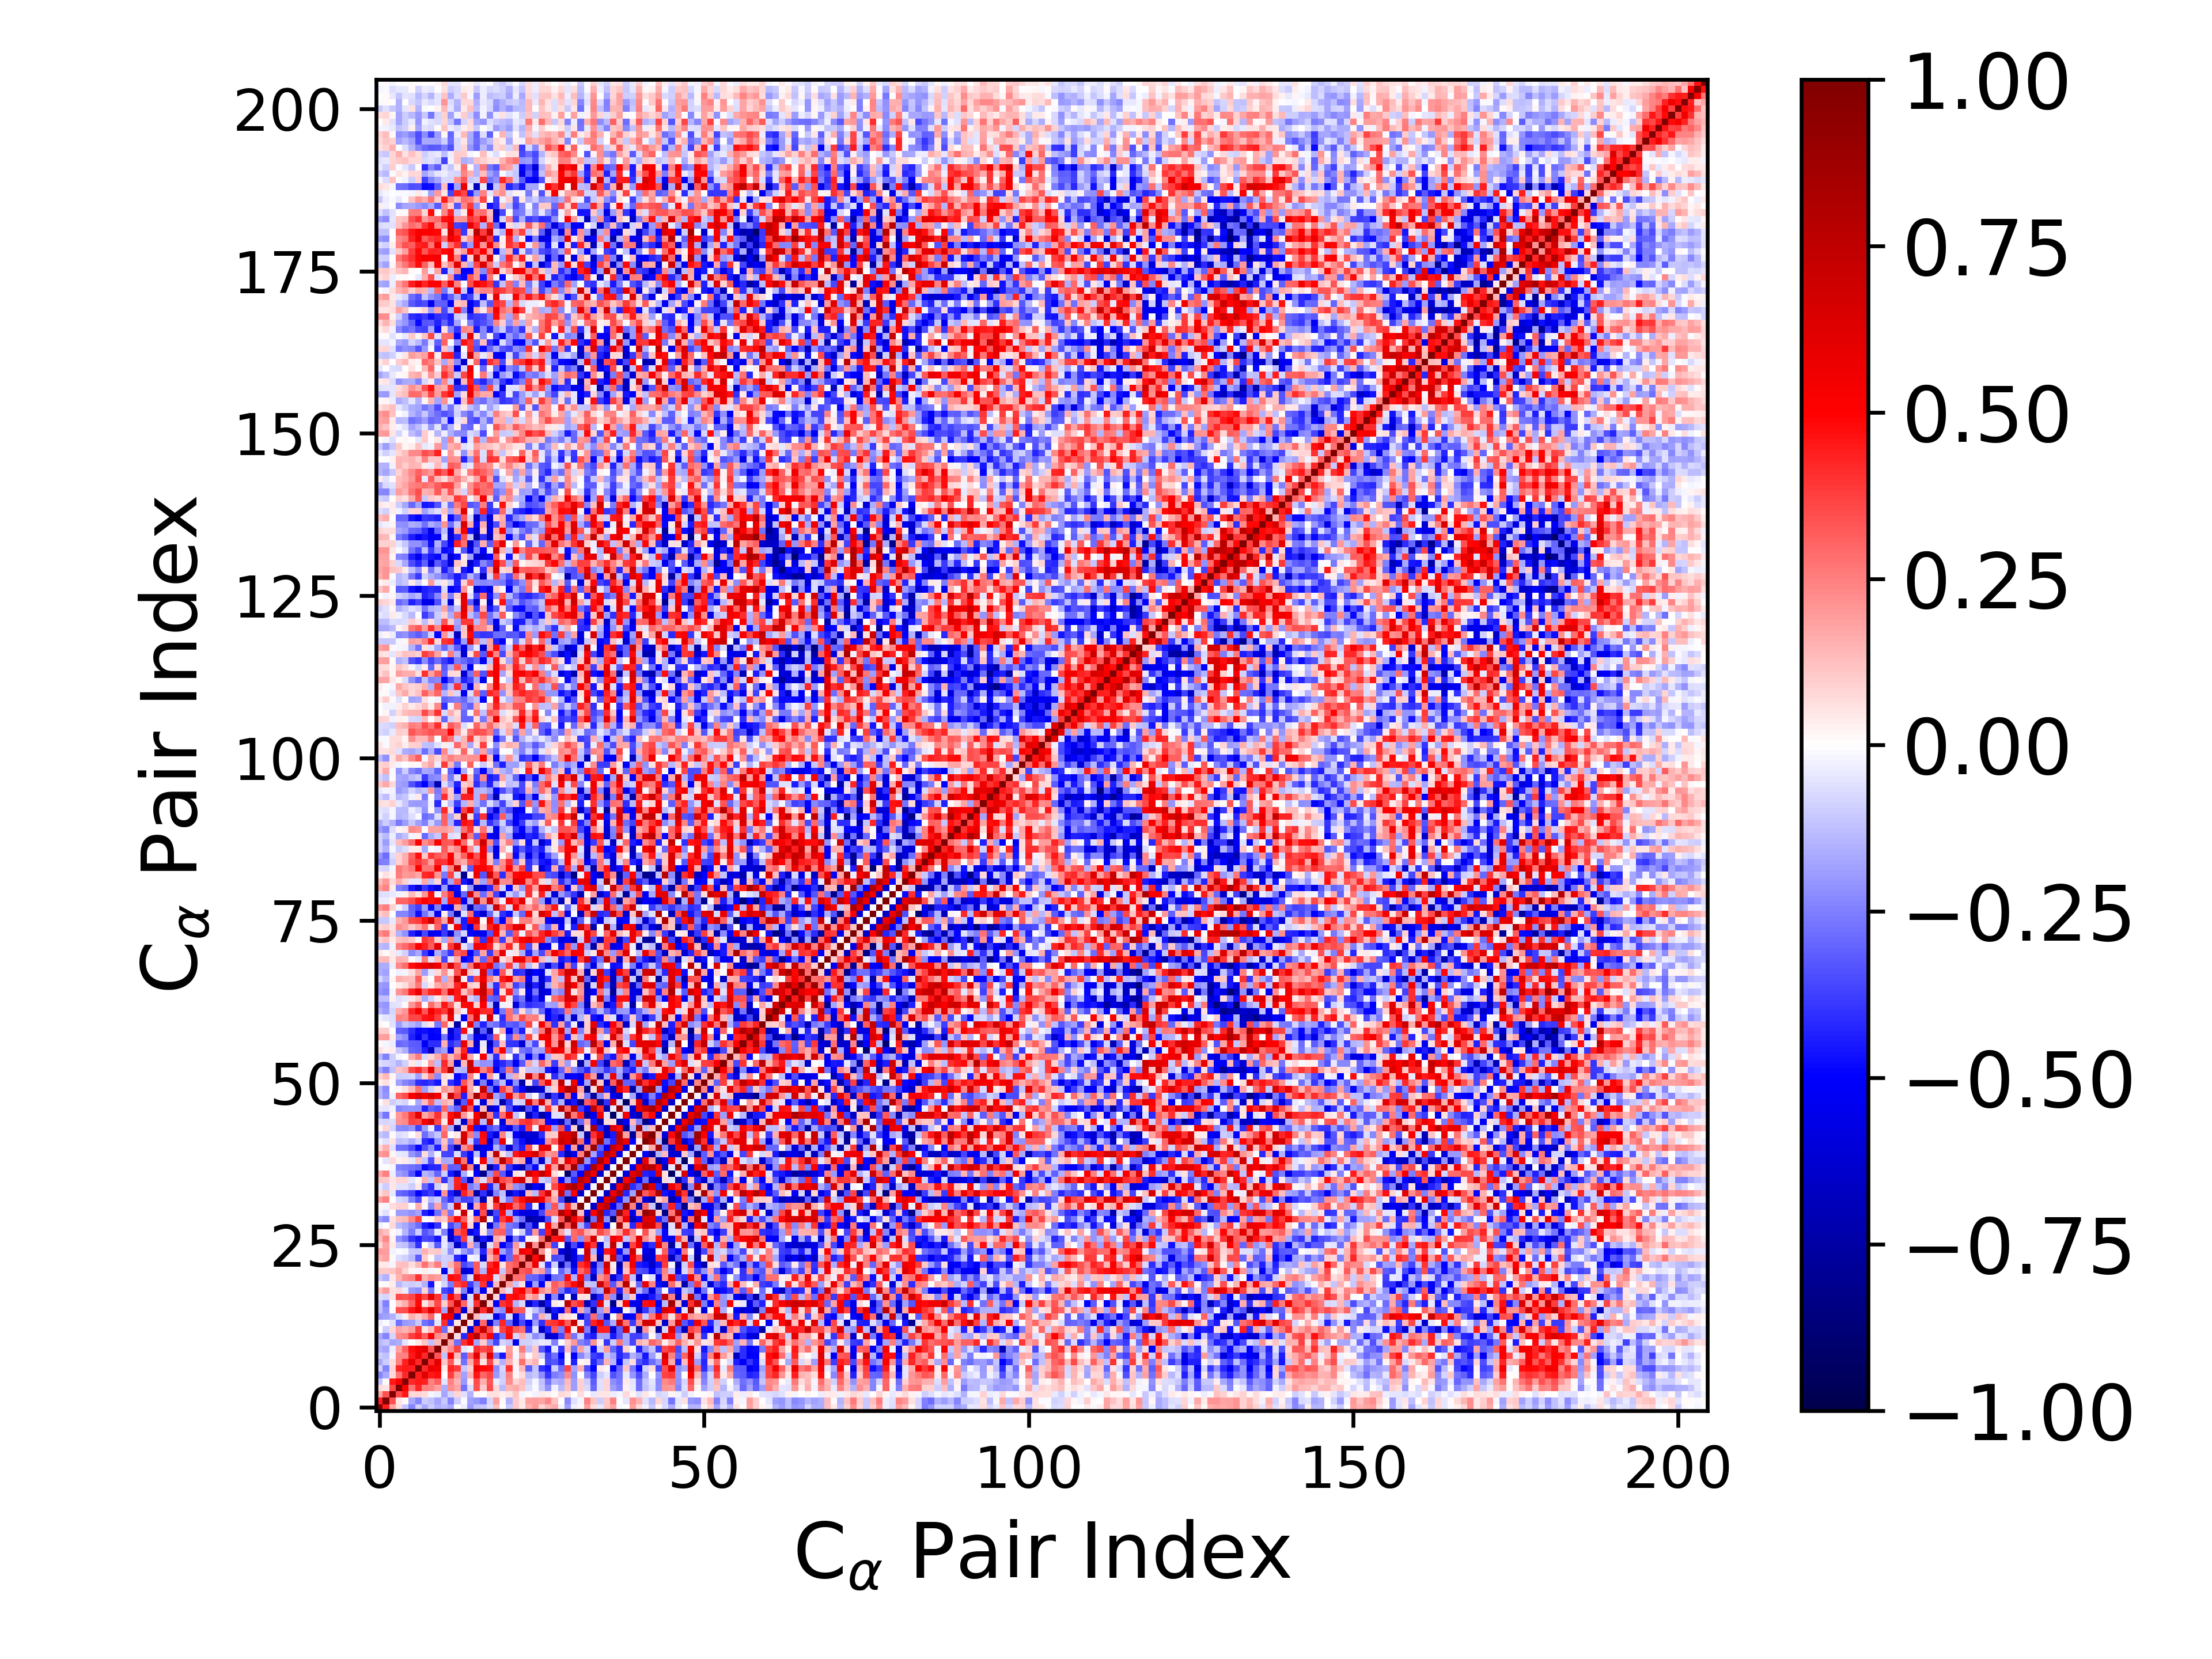

The table this chart was drawn from, first rows:
1.000000000000000000e+00, 4.390743843804997826e-01, 1.755358884075146619e-01, 6.558989829974182229e-02, -1.149272516851943676e-01, -2.398755372673544994e-01, -9.274232384434751009e-02, -1.683452315514998021e-01, -9.897354286785828292e-02, -1.548383065137244885e-01, -1.333267750949934660e-01, -1.655209755933640114e-01, -3.520412432749898198e-04, -3.902170783466765713e-02, -1.993197117788026995e-01, -1.224141712562391987e-01, -1.122343609987988405e-01, -6.807926128061718429e-02, 1.253619270085239434e-01, 6.412984977762224530e-03, -1.080892240128091819e-01, 1.086123840559317377e-01, 4.423155199160250239e-02, 1.491898270834481344e-01
4.390743843804997826e-01, 1.000000000000000000e+00, 3.399870231308826374e-01, 5.066162916148559542e-02, 1.166282266681574822e-02, -1.674355863637550790e-01, -2.351986477297920153e-01, -9.966298345040928985e-02, -1.201233468792600734e-01, -1.744203929778944673e-01, -1.018357115998029805e-01, -2.407281077590984752e-01, -9.619933880084709232e-02, -1.291003375563452155e-02, -1.797215692475746251e-01, -2.067202314794494566e-01, -2.429632374019766450e-01, -8.082569025204654201e-02, 1.887427032643267943e-01, 8.915290462574349678e-03, -1.561933262390228505e-01, 1.056759654627426603e-01, 4.589989496968954752e-02, 1.818073429414188147e-01
1.755358884075146619e-01, 3.399870231308826374e-01, 1.000000000000000000e+00, 3.519400604246657460e-01, 4.461992229050172343e-01, 7.485538189755883143e-02, 8.484284049026433183e-02, 6.882882814170725172e-02, -1.584043658841805674e-02, -3.701960189980683935e-02, -1.728700135797565096e-01, -7.849483396153447701e-02, 8.202636293366036280e-02, -5.840334456520231837e-02, -1.533235522301228115e-01, 9.531158271088666784e-03, 4.524658216403358753e-03, 5.695584288045060783e-02, 5.894154811578245640e-02, 3.197507388965470376e-02, 4.861410133652572380e-02, 1.130962771748909301e-01, -1.650138574266863875e-02, 1.481956572862078159e-02
6.558989829974182229e-02, 5.066162916148559542e-02, 3.519400604246657460e-01, 1.000000000000000000e+00, 5.024315901033632459e-01, 2.664092073072087952e-01, 4.246093890605531218e-01, 2.435279964655744089e-01, 2.353622619187951681e-01, 1.850330451787057517e-01, -1.619332900326927727e-01, 2.239004410684292956e-01, 1.791055118071323837e-01, -2.761132995835124948e-01, -6.497464101637695499e-02, 3.397399721140702544e-01, 1.025550688521803810e-01, 3.491224636702754403e-01, 7.351370343705883326e-02, -1.353403861801623920e-01, 1.418423740469574590e-01, 1.684891476623275597e-01, 1.246361499657299560e-01, -7.005712742300618245e-02
-1.149272516851943676e-01, 1.166282266681574822e-02, 4.461992229050172343e-01, 5.024315901033632459e-01, 1.000000000000000000e+00, 4.181107110215064870e-01, 4.459283176093677414e-01, 4.319257166819669425e-01, 2.434271481323609931e-01, 3.071948050291518073e-01, -5.327509780639098913e-02, 2.438899985924271874e-01, 1.422010495764456650e-01, -1.975078390255970429e-01, 3.201130106566571487e-02, 3.451857048708115161e-01, 1.627867865353117283e-01, 3.328772695494060518e-01, -3.633452011507914969e-02, -8.615477863313836249e-02, 2.255477794147502379e-01, 8.427520966868096153e-02, 1.277578860153462670e-01, -8.953187734171845491e-02
-2.398755372673544994e-01, -1.674355863637550790e-01, 7.485538189755883143e-02, 2.664092073072087952e-01, 4.181107110215064870e-01, 1.000000000000000000e+00, 4.429713673137193330e-01, 6.038351762407215828e-01, 4.459138125449708112e-01, 4.694778002152376617e-01, 1.548839496160861083e-03, 3.817791746572221090e-01, 1.887123085240013654e-01, -1.833720179711555709e-01, 1.539845984746165408e-01, 4.561468317044378162e-01, 3.021323900233294779e-01, 3.667309578399962633e-01, -2.016711135462414817e-01, -9.430642067207969936e-02, 2.493826736365810370e-01, 1.624848143306849291e-02, 6.333544251330798514e-02, -1.348672965211583086e-01
-9.274232384434751009e-02, -2.351986477297920153e-01, 8.484284049026433183e-02, 4.246093890605531218e-01, 4.459283176093677414e-01, 4.429713673137193330e-01, 1.000000000000000000e+00, 4.191263406652983026e-01, 5.741504975598930027e-01, 5.393812084403972751e-01, 4.119648283996171084e-02, 4.241834969664320942e-01, 3.787312440213111420e-01, -1.064429291507040104e-01, 1.008518127649752488e-01, 5.508363486740079917e-01, 4.794837928415102146e-01, 4.647648402197936957e-01, -2.222732998218656941e-01, -8.395738273063388379e-02, 3.993527203835082751e-01, -2.038626066442517093e-02, 1.350488655519755110e-01, -3.192795598302109461e-01
-1.683452315514998021e-01, -9.966298345040928985e-02, 6.882882814170725172e-02, 2.435279964655744089e-01, 4.319257166819669425e-01, 6.038351762407215828e-01, 4.191263406652983026e-01, 1.000000000000000000e+00, 4.158868960078024868e-01, 6.050133978693446046e-01, 1.156757124731914305e-01, 3.167767864859586391e-01, 5.082751763257090799e-02, -2.757815971964649449e-01, 1.687444102828822290e-01, 4.070129571947798675e-01, 5.302944409016159544e-02, 3.636000995705765959e-01, 8.060633326556546074e-02, -1.510270797831765877e-01, 1.501657170268197172e-01, 3.453839913978670739e-02, 2.805957847232047331e-01, 9.804272409711149716e-02
-9.897354286785828292e-02, -1.201233468792600734e-01, -1.584043658841805674e-02, 2.353622619187951681e-01, 2.434271481323609931e-01, 4.459138125449708112e-01, 5.741504975598930027e-01, 4.158868960078024868e-01, 1.000000000000000000e+00, 3.301562697549976777e-01, -1.174366964773815580e-01, 5.115971428506242979e-01, 1.292751485839001013e-01, -3.167979029503752986e-01, 2.971124615028040150e-01, 5.954608000911104648e-01, 1.682454487859374181e-01, 5.978451618013465030e-01, -2.590739657079954017e-01, -4.561490590397752620e-01, 2.175811222847308657e-01, -1.889705649798371911e-02, 1.619038992367622110e-01, 1.461469571829134007e-02
-1.548383065137244885e-01, -1.744203929778944673e-01, -3.701960189980683935e-02, 1.850330451787057517e-01, 3.071948050291518073e-01, 4.694778002152376617e-01, 5.393812084403972751e-01, 6.050133978693446046e-01, 3.301562697549976777e-01, 1.000000000000000000e+00, 1.335637056392882660e-01, 2.249288848172756872e-01, 3.720634582946502067e-01, -4.912303399254992764e-02, -1.576106549917773159e-02, 4.137857777220926847e-01, 3.537388576299204668e-01, 3.938999071902276605e-01, -1.772528943393360951e-02, 3.276278919737289023e-03, 1.940171323713267559e-01, 1.889035135946317417e-02, 2.570312314232636730e-01, -1.296667472361700268e-01
-1.333267750949934660e-01, -1.018357115998029805e-01, -1.728700135797565096e-01, -1.619332900326927727e-01, -5.327509780639098913e-02, 1.548839496160861083e-03, 4.119648283996171084e-02, 1.156757124731914305e-01, -1.174366964773815580e-01, 1.335637056392882660e-01, 1.000000000000000000e+00, 1.756762999724134633e-01, -2.837520097437358224e-01, 4.110328693870869965e-01, 5.205453641818220678e-01, -1.769017633723834193e-01, 9.477632892057961944e-02, -2.047300900285294323e-01, -3.653693475815801839e-01, -8.309658211059166300e-02, -1.162956160192559207e-01, -5.495909833484818874e-01, -8.870520481116564437e-02, -8.708460010253697703e-02
-1.655209755933640114e-01, -2.407281077590984752e-01, -7.849483396153447701e-02, 2.239004410684292956e-01, 2.438899985924271874e-01, 3.817791746572221090e-01, 4.241834969664320942e-01, 3.167767864859586391e-01, 5.115971428506242979e-01, 2.249288848172756872e-01, 1.756762999724134633e-01, 1.000000000000000000e+00, 6.702828699538367074e-02, -4.174536883693999445e-01, 5.565862856022267824e-01, 7.771109699250755565e-01, 3.306437520897422822e-01, 4.934053277752742384e-01, -4.129354917134456238e-01, -2.636034692990766315e-01, 4.778632855492082609e-01, -7.775418576753283240e-02, 1.512319556007285792e-01, -9.862541665594390383e-02
-3.520412432749898198e-04, -9.619933880084709232e-02, 8.202636293366036280e-02, 1.791055118071323837e-01, 1.422010495764456650e-01, 1.887123085240013654e-01, 3.787312440213111420e-01, 5.082751763257090799e-02, 1.292751485839001013e-01, 3.720634582946502067e-01, -2.837520097437358224e-01, 6.702828699538367074e-02, 1.000000000000000000e+00, 4.936941042569185922e-02, -6.123458845271110285e-01, 4.045857819904470354e-01, 7.006487252624770123e-01, 3.421127910280904461e-01, 6.342103527156060794e-02, 3.692488807863691380e-01, 4.532416830225687865e-01, 3.155488886195119691e-01, 2.746996111961454989e-01, -4.149553508336368268e-01
-3.902170783466765713e-02, -1.291003375563452155e-02, -5.840334456520231837e-02, -2.761132995835124948e-01, -1.975078390255970429e-01, -1.833720179711555709e-01, -1.064429291507040104e-01, -2.757815971964649449e-01, -3.167979029503752986e-01, -4.912303399254992764e-02, 4.110328693870869965e-01, -4.174536883693999445e-01, 4.936941042569185922e-02, 1.000000000000000000e+00, 5.447443501061691173e-02, -6.216850463419789641e-01, 2.912205605358100802e-01, -6.476944933199082488e-01, -2.472768383252308411e-01, 4.285477435455562478e-01, -3.026783593898739744e-01, -6.246009448133522657e-01, -3.522217124292108537e-01, -5.230171257271707397e-01
-1.993197117788026995e-01, -1.797215692475746251e-01, -1.533235522301228115e-01, -6.497464101637695499e-02, 3.201130106566571487e-02, 1.539845984746165408e-01, 1.008518127649752488e-01, 1.687444102828822290e-01, 2.971124615028040150e-01, -1.576106549917773159e-02, 5.205453641818220678e-01, 5.565862856022267824e-01, -6.123458845271110285e-01, 5.447443501061691173e-02, 1.000000000000000000e+00, 1.320659010594011085e-01, -7.155825659197934119e-02, -6.600938065064831939e-02, -5.595704282723170664e-01, -3.816752127353060797e-01, -6.532409421285705065e-02, -5.701774415267639728e-01, -2.897191876351978279e-01, -2.132952155179388201e-02
-1.224141712562391987e-01, -2.067202314794494566e-01, 9.531158271088666784e-03, 3.397399721140702544e-01, 3.451857048708115161e-01, 4.561468317044378162e-01, 5.508363486740079917e-01, 4.070129571947798675e-01, 5.954608000911104648e-01, 4.137857777220926847e-01, -1.769017633723834193e-01, 7.771109699250755565e-01, 4.045857819904470354e-01, -6.216850463419789641e-01, 1.320659010594011085e-01, 1.000000000000000000e+00, 4.072224116784701753e-01, 7.540940497876513771e-01, -1.788935994080417535e-01, -2.253154602299408671e-01, 6.392291460140945292e-01, 3.174608229646897484e-01, 3.233497844337881455e-01, -3.513526568264430799e-02
-1.122343609987988405e-01, -2.429632374019766450e-01, 4.524658216403358753e-03, 1.025550688521803810e-01, 1.627867865353117283e-01, 3.021323900233294779e-01, 4.794837928415102146e-01, 5.302944409016159544e-02, 1.682454487859374181e-01, 3.537388576299204668e-01, 9.477632892057961944e-02, 3.306437520897422822e-01, 7.006487252624770123e-01, 2.912205605358100802e-01, -7.155825659197934119e-02, 4.072224116784701753e-01, 1.000000000000000000e+00, 9.396214936392863204e-02, -5.188934338838890881e-01, 4.003153389812290075e-01, 4.479765888342319702e-01, -1.491120073772880805e-01, -7.287079093837718624e-02, -6.488588024485931749e-01
-6.807926128061718429e-02, -8.082569025204654201e-02, 5.695584288045060783e-02, 3.491224636702754403e-01, 3.328772695494060518e-01, 3.667309578399962633e-01, 4.647648402197936957e-01, 3.636000995705765959e-01, 5.978451618013465030e-01, 3.938999071902276605e-01, -2.047300900285294323e-01, 4.934053277752742384e-01, 3.421127910280904461e-01, -6.476944933199082488e-01, -6.600938065064831939e-02, 7.540940497876513771e-01, 9.396214936392863204e-02, 1.000000000000000000e+00, 7.557548404379998974e-02, -4.681620966849920906e-01, 4.645458516753889766e-01, 4.887921018426501507e-01, 4.266960985323515199e-01, 1.450434381838323628e-01
1.253619270085239434e-01, 1.887427032643267943e-01, 5.894154811578245640e-02, 7.351370343705883326e-02, -3.633452011507914969e-02, -2.016711135462414817e-01, -2.222732998218656941e-01, 8.060633326556546074e-02, -2.590739657079954017e-01, -1.772528943393360951e-02, -3.653693475815801839e-01, -4.129354917134456238e-01, 6.342103527156060794e-02, -2.472768383252308411e-01, -5.595704282723170664e-01, -1.788935994080417535e-01, -5.188934338838890881e-01, 7.557548404379998974e-02, 1.000000000000000000e+00, 1.388522409409334857e-01, -6.517202464035348752e-02, 4.669963894134201987e-01, 5.039157786976984355e-01, 2.927650634708434119e-01
6.412984977762224530e-03, 8.915290462574349678e-03, 3.197507388965470376e-02, -1.353403861801623920e-01, -8.615477863313836249e-02, -9.430642067207969936e-02, -8.395738273063388379e-02, -1.510270797831765877e-01, -4.561490590397752620e-01, 3.276278919737289023e-03, -8.309658211059166300e-02, -2.636034692990766315e-01, 3.692488807863691380e-01, 4.285477435455562478e-01, -3.816752127353060797e-01, -2.253154602299408671e-01, 4.003153389812290075e-01, -4.681620966849920906e-01, 1.388522409409334857e-01, 1.000000000000000000e+00, 1.873390645233508900e-01, -1.127823268045539673e-01, 5.520656284597012797e-02, -4.983830625948228454e-01
-1.080892240128091819e-01, -1.561933262390228505e-01, 4.861410133652572380e-02, 1.418423740469574590e-01, 2.255477794147502379e-01, 2.493826736365810370e-01, 3.993527203835082751e-01, 1.501657170268197172e-01, 2.175811222847308657e-01, 1.940171323713267559e-01, -1.162956160192559207e-01, 4.778632855492082609e-01, 4.532416830225687865e-01, -3.026783593898739744e-01, -6.532409421285705065e-02, 6.392291460140945292e-01, 4.479765888342319702e-01, 4.645458516753889766e-01, -6.517202464035348752e-02, 1.873390645233508900e-01, 1.000000000000000000e+00, 2.743995160352475371e-01, 2.849875187526660913e-01, -2.932173191778645327e-01
1.086123840559317377e-01, 1.056759654627426603e-01, 1.130962771748909301e-01, 1.684891476623275597e-01, 8.427520966868096153e-02, 1.624848143306849291e-02, -2.038626066442517093e-02, 3.453839913978670739e-02, -1.889705649798371911e-02, 1.889035135946317417e-02, -5.495909833484818874e-01, -7.775418576753283240e-02, 3.155488886195119691e-01, -6.246009448133522657e-01, -5.701774415267639728e-01, 3.174608229646897484e-01, -1.491120073772880805e-01, 4.887921018426501507e-01, 4.669963894134201987e-01, -1.127823268045539673e-01, 2.743995160352475371e-01, 1.000000000000000000e+00, 3.223474806460385200e-01, 3.523406057528936652e-01
4.423155199160250239e-02, 4.589989496968954752e-02, -1.650138574266863875e-02, 1.246361499657299560e-01, 1.277578860153462670e-01, 6.333544251330798514e-02, 1.350488655519755110e-01, 2.805957847232047331e-01, 1.619038992367622110e-01, 2.570312314232636730e-01, -8.870520481116564437e-02, 1.512319556007285792e-01, 2.746996111961454989e-01, -3.522217124292108537e-01, -2.897191876351978279e-01, 3.233497844337881455e-01, -7.287079093837718624e-02, 4.266960985323515199e-01, 5.039157786976984355e-01, 5.520656284597012797e-02, 2.849875187526660913e-01, 3.223474806460385200e-01, 1.000000000000000000e+00, 2.545165536287214425e-01
1.491898270834481344e-01, 1.818073429414188147e-01, 1.481956572862078159e-02, -7.005712742300618245e-02, -8.953187734171845491e-02, -1.348672965211583086e-01, -3.192795598302109461e-01, 9.804272409711149716e-02, 1.461469571829134007e-02, -1.296667472361700268e-01, -8.708460010253697703e-02, -9.862541665594390383e-02, -4.149553508336368268e-01, -5.230171257271707397e-01, -2.132952155179388201e-02, -3.513526568264430799e-02, -6.488588024485931749e-01, 1.450434381838323628e-01, 2.927650634708434119e-01, -4.983830625948228454e-01, -2.932173191778645327e-01, 3.523406057528936652e-01, 2.545165536287214425e-01, 1.000000000000000000e+00
1.966362114307550757e-01, 1.945023317422022169e-01, -2.810685256089187276e-02, -1.460272152763189557e-02, -1.781493454348433148e-02, -1.059885051896708730e-01, -1.120885912882954721e-01, 1.503888612432563998e-01, 1.008429825989254625e-01, 1.063343556397407380e-01, -6.953163111906948690e-02, -2.216667909779904411e-01, -4.926181245619300902e-02, -1.926639352216364953e-01, -2.659469483101768450e-01, -1.191546940355687756e-01, -4.287491670399453114e-01, 2.175664907433638162e-01, 5.086177436212868663e-01, -1.821978888208787006e-01, -3.076228041454793227e-01, 1.602030466079212845e-01, 5.580671244335759784e-01, 4.776922365113545621e-01
8.200087803151830113e-02, 1.765239536611246662e-01, 4.015669401824012441e-02, -1.059591365971317561e-01, -1.234196294460966764e-01, -2.245057924005912087e-01, -4.010659948894212956e-01, 1.820944912578920973e-03, -9.686383053427941037e-02, -3.265205629016640909e-01, -4.071624432052980969e-02, -1.718042263718098372e-01, -6.518119880831274582e-01, -3.991167933573338544e-01, 1.504522645612053344e-01, -2.217239067094023408e-01, -7.630602884179874534e-01, -5.917475037237678731e-02, 2.226261625707011971e-01, -5.043949516160746160e-01, -3.823087233998455070e-01, 1.956537693081485396e-01, -5.313682655743902361e-02, 8.040738485348097875e-01
1.338964941392478958e-01, 2.279237785851969955e-01, 2.884061365033730936e-02, -2.123701606009120724e-01, -2.660385923366303529e-01, -3.940645593121101520e-01, -4.497141508929465292e-01, -3.573931473667685821e-01, -3.696152982831990563e-01, -4.579059615355155488e-01, -5.091028091501198505e-02, -6.481835643087729970e-01, -4.252020236157021960e-01, 3.782467034837663777e-01, -8.957358944770930920e-02, -7.581593852180082971e-01, -4.582669103160864066e-01, -6.247431829907399425e-01, 1.620118083354573357e-01, 1.042696550439029674e-01, -5.914932950842179959e-01, -2.641024219820382601e-01, -4.132968713406500738e-01, 2.103263645390775205e-02
1.658070159387561304e-01, 1.245796671819169033e-01, 1.166021602341454737e-02, -2.714573436666727069e-02, -1.427450399714058904e-01, -2.500913098735697560e-01, -9.788721174530402858e-02, -3.337866224678921467e-01, -2.739542093274373591e-01, -4.137392420681502980e-02, -2.431981784582079864e-01, -6.084136603597651849e-01, 3.222316587680199573e-01, 4.050948723546000108e-01, -5.735677558235544593e-01, -4.562130477285732399e-01, 4.673362787798885504e-02, -2.306517812965642178e-01, 3.016497497391166793e-01, 3.161913010013656655e-01, -2.755094535468105565e-01, -2.465514943676228119e-05, -9.167364462017010829e-02, -3.522205344576895270e-01
-2.496011521326316207e-02, 7.775491687090961643e-04, 7.138964112991455502e-02, -1.378020426610021831e-01, -1.673013247958101135e-01, -2.219829745610201466e-01, -2.877004230264992302e-01, -4.319514906666379050e-01, -4.989329811171633322e-01, -3.915363863442374859e-01, 4.777392790128742912e-03, -3.563157667617840030e-01, -2.563805216492717753e-01, 4.733949706162604576e-01, 8.276571793006484712e-02, -5.392810577108317904e-01, 2.087215746655885981e-02, -6.491039860131335715e-01, -2.696392129882824729e-01, 2.526894302884704624e-01, -2.617208420033234062e-01, -3.039689998712710173e-01, -7.442689126824161283e-01, -3.428606391613835958e-01
-1.934327815521667826e-01, -2.337079745951753940e-01, 5.625203382558612714e-02, 1.213740971790046447e-01, 1.369043039988160904e-01, 2.318937528758629463e-01, 3.648175173540273430e-01, -5.601105523213818077e-03, 1.794978090967442111e-02, 1.271238775962149903e-01, 9.762035208650032825e-02, 3.073021902717814613e-01, 4.858219140003225966e-01, 3.052907146924573323e-01, 6.117611754751332148e-02, 2.841352422483700568e-01, 7.528027654585111028e-01, -1.703434223332393055e-02, -4.177870236535928816e-01, 3.787189285364997438e-01, 4.821177352739528521e-01, -1.740638876571070359e-01, -2.744018875139306313e-01, -7.517323891712831552e-01
-2.731910315697292507e-02, -5.847493558173826739e-02, 2.087875158468528985e-03, -1.893806116894348746e-01, -1.897819157537684320e-01, -2.145801062273257898e-01, -1.735412283361151276e-01, -4.363676765525302259e-01, -5.073844011771904139e-01, -2.793143666240612277e-01, 2.025721239776543947e-01, -2.713112186079835175e-01, 2.993309269575225237e-02, 7.007158226057658146e-01, 3.005651038635905395e-02, -4.944892563562884313e-01, 3.497707358122304488e-01, -6.930595030379503863e-01, -3.591647266195630572e-01, 4.779709715682158300e-01, -1.532983824609830958e-01, -4.656792178127431847e-01, -5.800508864778242124e-01, -5.815126195374258344e-01
1.925488721225074307e-02, -2.305173139923660103e-02, 6.779887094586313501e-02, 8.880480463388848444e-02, 8.994966143055628527e-02, -2.638403075220655328e-03, 1.575217471756081011e-01, 1.957485905839224938e-02, -2.330934333832015704e-01, 1.739545071910254259e-01, -2.442655559727824888e-01, -1.012751962173300685e-01, 6.777010976896397088e-01, 3.663897817010088043e-02, -6.017355936686690221e-01, 1.711622238458072320e-01, 4.152603076708249463e-01, 6.074911830792905504e-02, 3.866017983215224718e-01, 6.675320196021261587e-01, 4.866159099536602750e-01, 2.962262509008590228e-01, 4.058715381168239156e-01, -4.031692589264324611e-01
1.923351721431384720e-01, 2.430881269627460650e-01, -4.617754660215701726e-04, -7.435530917249440208e-02, -9.669220947961691681e-02, -2.466416050374596602e-01, -3.445942202444658986e-01, 3.583728851848825420e-02, -1.339095143921994746e-01, -8.746594707711655148e-02, -2.954018633280800499e-01, -4.013114502051187138e-01, -2.500503121129373230e-01, -3.741026589399387148e-01, -3.579456548919603409e-01, -2.168521261130166577e-01, -6.890448308734379301e-01, 5.498004407828618184e-02, 6.923352502888691085e-01, -1.085623027896623766e-01, -2.586963431322510387e-01, 3.828791133113019218e-01, 4.700816447768802475e-01, 6.488101019432943595e-01
6.801340705714208068e-02, 1.149716184976009165e-01, -4.395994420545284997e-02, -2.951271471078341646e-01, -3.175481897300315159e-01, -3.600887270943012308e-01, -4.991636668773238306e-01, -4.269608040303873309e-01, -3.770499182432350271e-01, -4.852561435756311825e-01, 2.094257379119094653e-01, -4.396109238335939029e-01, -6.555944838804815822e-01, 4.357700130693789586e-01, 2.838954618659335627e-01, -7.506468976938035498e-01, -3.987810871178284478e-01, -6.911717556606862267e-01, -2.396901283974342545e-01, -1.172207815104344270e-01, -6.707643375708691735e-01, -4.539437742041164126e-01, -6.046079055886636189e-01, 1.376016228594796609e-01
-3.989972359616438674e-02, -9.431985026753014756e-02, 4.774719275974161764e-02, -5.898649081794738597e-02, -5.669789067449287900e-02, -9.944753128394286101e-02, 4.662395155210713460e-02, -2.991830714586637963e-01, -4.134751831319886106e-01, -9.044185312057252679e-02, 3.361902637928183141e-02, -1.670258261098052366e-01, 4.449177499929963253e-01, 5.555034288672691112e-01, -2.516221418137274402e-01, -1.941914832460261975e-01, 5.924446125428279863e-01, -4.272955760130781044e-01, -1.655664079829193280e-01, 6.992943263891875372e-01, 2.128362151153995463e-01, -2.136539934517830142e-01, -2.532072828998221392e-01, -7.306007833462188072e-01
1.130629114575496391e-01, 1.025020889115155209e-01, 5.173269432774972587e-02, 8.399841101222359219e-02, 8.509113023599568226e-02, -4.876747597869456746e-02, 2.236763096008417481e-02, 1.525403471040103487e-01, -1.098313371277854500e-01, 1.925306081999976771e-01, -3.966135449598466867e-01, -1.788685448287734292e-01, 4.302713535118804500e-01, -3.339436564011235009e-01, -6.518769356195099896e-01, 1.802387229300106142e-01, -6.367371077520171674e-02, 2.649021027679190343e-01, 7.114847049336047169e-01, 3.537322216206589265e-01, 3.017845328199091903e-01, 5.379353651269851433e-01, 6.857656625525998528e-01, 1.228929113327271311e-01
1.753444713799732491e-01, 2.472190308836170192e-01, -3.779604418782709502e-02, -1.950151273047906197e-01, -2.206816843674072603e-01, -3.372323713232152076e-01, -5.072800571772022593e-01, -1.408670173981770024e-01, -1.765611166215927119e-01, -3.028760895565708045e-01, -9.398934744131322294e-02, -4.465047006805121232e-01, -6.431628240742698344e-01, -1.591322207685443579e-01, -2.403877129560736282e-03, -4.928557651349070312e-01, -8.222483689576314259e-01, -2.255521607385712057e-01, 3.529634269854439732e-01, -3.254846913257752883e-01, -5.921330048621604725e-01, 5.613941712971617926e-02, 3.501657132381624793e-02, 6.879741280385830438e-01
-8.807683751580586140e-03, -3.873026131126169284e-03, -2.080835696087875858e-02, -2.441332257046113507e-01, -2.599628590550047136e-01, -2.782130520584596423e-01, -3.030408863178223333e-01, -4.830774021354670711e-01, -4.292957567203528058e-01, -4.200696837915630089e-01, 2.640857182548131399e-01, -3.183627099971901853e-01, -3.096494983351029129e-01, 6.666119138969347491e-01, 2.343972621351909091e-01, -6.346623462946875405e-01, 7.432531641489627250e-02, -7.449157731796297588e-01, -4.429801832207684309e-01, 1.958956552289688735e-01, -3.974822475321455606e-01, -5.600833637396014364e-01, -7.122053569659856365e-01, -3.337999591289212420e-01
7.275401501769916332e-03, -5.071812715091447016e-02, 7.380519299416318790e-02, 2.944750719277580697e-02, 3.946305963498997205e-02, -4.277425763073969267e-02, 1.167680829458937614e-01, -1.117781447387048571e-01, -3.486782808482415397e-01, 8.653841155629223014e-02, -1.712346371070088136e-01, -1.631723949659992512e-01, 6.521525731195444431e-01, 2.690836351017109052e-01, -5.372671998421358897e-01, 1.569762857633395792e-02, 5.271767264751207049e-01, -1.552095985922045673e-01, 2.106791137790289536e-01, 7.645249378547580577e-01, 3.940298949470842360e-01, 1.172722804212094627e-01, 1.698362025777133688e-01, -5.751190072010829990e-01
1.932743363973258577e-01, 2.174007348086181846e-01, 1.855870494936229936e-02, -3.914353718173204516e-02, -5.298260492979841446e-02, -2.098201678865349862e-01, -2.591629468929092517e-01, 6.564455969949323233e-02, -1.495901611141932375e-01, -1.773377449525869592e-02, -3.638351025031488772e-01, -3.695991976118784827e-01, -6.293494903824378706e-02, -3.835356851544329815e-01, -4.770831809167069282e-01, -1.237452451830192146e-01, -5.474453554141783806e-01, 1.032915981257902238e-01, 7.554374175592083462e-01, 4.882563818052399612e-02, -1.191238597871372429e-01, 4.542764299866204336e-01, 5.620453260765568837e-01, 5.162666293981095222e-01
7.532724055308473443e-02, 1.493520326736285930e-01, -5.836367207757139908e-02, -2.778172155230143603e-01, -2.880457298150452261e-01, -3.490161163169666625e-01, -4.808675874965122055e-01, -3.401069796401905432e-01, -2.149981581163156463e-01, -4.417239554335024576e-01, 1.511344621496317209e-01, -3.731082826984567502e-01, -7.307937472635507303e-01, 2.234499239846919894e-01, 3.141220556220791771e-01, -6.330822733233698596e-01, -5.584501387657752058e-01, -5.057094968765366572e-01, -1.468363914572302087e-01, -3.034262574380969246e-01, -6.585313180083272044e-01, -3.363597112544826628e-01, -4.445193640028703985e-01, 3.499826553608714197e-01
-2.815545347527299153e-02, -6.249507927008011304e-02, 5.011986393274393825e-02, -1.208544090355027217e-01, -1.170189227299449214e-01, -1.571845202550074261e-01, -8.821668431571755287e-02, -4.140598176328690316e-01, -4.567818484663627165e-01, -2.047689410932991283e-01, 1.104642790378994321e-01, -2.554912725849153854e-01, 2.102028407737941418e-01, 6.793137200804494347e-01, -1.002342249035627769e-01, -3.859450884064430376e-01, 4.618619939782274697e-01, -5.865453044484357781e-01, -2.947698515021822674e-01, 5.645787723753329379e-01, -6.968095402473662575e-03, -3.627362604047183470e-01, -4.712200313164273124e-01, -6.484159675533681666e-01
-1.052284515235319406e-01, -1.361031256884246698e-01, 1.116336833552322542e-02, -6.639798164910057365e-02, -5.366017056457584450e-02, 7.465071005160956938e-03, 6.990083304997500580e-02, -2.886266371607102976e-01, -1.839695182264720619e-01, -1.158589430427804656e-01, 2.974062213982868186e-01, 1.418670175236127692e-02, 4.687413309499901398e-02, 6.337333706469773231e-01, 2.592975931657364730e-01, -2.307108311447975124e-01, 4.884527786670647687e-01, -4.494374531537232431e-01, -6.003783886711413498e-01, 2.361877759401831700e-01, -5.624535942118210480e-02, -5.057800955097274676e-01, -6.368554472066023653e-01, -5.970115647984928220e-01
1.700968364211010234e-02, 7.899755741519143282e-02, -8.060817059929079043e-02, -2.264939118154751518e-01, -2.301490777549123901e-01, -2.091505439505919328e-01, -3.655073351208091847e-01, -1.941692674067259927e-01, -3.590384998130567717e-02, -3.833926686380446092e-01, 2.362298385148161595e-01, -1.624047822234523375e-01, -7.615990537211718703e-01, 1.132152805982745147e-01, 4.964152286695117655e-01, -4.590201722206044832e-01, -5.166523450785703853e-01, -3.398060461371549823e-01, -2.822989175977999032e-01, -4.765145603371858107e-01, -5.760616426461784290e-01, -3.357693910413929173e-01, -4.586399344552315460e-01, 3.827473579866328413e-01
-7.552873062157705597e-02, -8.038522243797605049e-02, -6.592997967215938337e-02, 2.060814873764806598e-01, 2.296254567339391373e-01, 3.723218035716369112e-01, 3.472354331059901433e-01, 5.214911214098471026e-01, 6.571280311583803657e-01, 3.528402577795318185e-01, 3.693663596816806893e-02, 5.606527722137155667e-01, -7.467601123718993483e-02, -6.355952823109426442e-01, 3.100397294566797912e-01, 6.451088601216983243e-01, -1.374894035435728357e-01, 7.327351524116142434e-01, -1.105039847916614026e-02, -6.030089620392204974e-01, 2.121681660325981100e-01, 2.402172185650860159e-01, 3.870483185453325037e-01, 4.062579645781658200e-01
-1.600781856198841280e-01, -2.679829825566405477e-01, 2.045062007273978910e-02, 2.002178423595395995e-01, 2.630152341070394750e-01, 3.833848686891794255e-01, 5.885646027303207406e-01, 1.700740229470757703e-01, 2.443687183786838468e-01, 4.023289915209922185e-01, 1.434079493246782633e-01, 4.731084276021903512e-01, 6.203216041495046573e-01, 1.915639937068323306e-01, 6.165303822996336114e-02, 5.211583443105169966e-01, 8.516277438482512396e-01, 2.489494005781751618e-01, -4.042014154816232496e-01, 2.852319289809063241e-01, 5.624941308354857172e-01, -1.121300339459644496e-01, -1.685783931723173687e-02, -6.809994695453888136e-01
-4.631386015595188865e-02, -5.464663961996885089e-02, -3.073911763235212188e-02, -2.385531339392737427e-01, -2.171575229461463752e-01, -2.052234772971398002e-01, -2.142845184270039116e-01, -4.300004564622012526e-01, -3.058971113732313896e-01, -3.497073227311926491e-01, 3.038553849268322837e-01, -2.179153219369703298e-01, -3.086079672098863691e-01, 6.531973782845148513e-01, 3.403756245810147241e-01, -5.354178791144957872e-01, 1.304953201117713402e-01, -6.564445537775055461e-01, -5.433355061084066406e-01, 1.021226169002087680e-01, -3.457205272516865602e-01, -5.663441837811705737e-01, -7.308958996513498230e-01, -3.314216387952479415e-01
-8.428291428990288903e-04, 6.153004746439266065e-02, -9.930062735286095121e-02, -6.447475324505397287e-02, -8.323125837020510509e-02, -6.238969477079654886e-03, -1.695204597107798361e-01, 1.266344339959716569e-01, 2.981830589636833007e-01, -1.323842700908473002e-01, 1.508789116887806758e-01, 1.103651790165535995e-01, -6.835329830754435232e-01, -3.257023481062359949e-01, 4.972777930036942906e-01, -5.260973904797221906e-02, -6.060595685802236954e-01, 1.405107348438633663e-01, -1.107055509224885020e-01, -7.297730932506978352e-01, -3.974762267254626780e-01, -7.102903560832220242e-02, -9.310017776835771697e-02, 6.206009648386041633e-01
-1.434960993958765696e-01, -2.100180019350774419e-01, -2.951251274729587912e-02, 3.012363658856022641e-01, 3.492414899552030993e-01, 5.196831341682940364e-01, 6.254639720074296472e-01, 5.281123220487931036e-01, 6.383083783389827959e-01, 5.325515039263369887e-01, 6.639678529947271035e-02, 7.194962243624489773e-01, 3.644779640772056184e-01, -4.369063484966193567e-01, 2.067329704150388248e-01, 8.439070807069928293e-01, 4.017226175056544113e-01, 7.637351190580813354e-01, -1.777709490917235569e-01, -2.591015103051952928e-01, 5.559330298282851857e-01, 1.944859846635122735e-01, 3.531381995266256735e-01, -9.002164826307652856e-02
-1.460659823587085737e-01, -2.201003985770558780e-01, 4.845619830380848078e-03, 1.736582650097064084e-02, 5.814333427649314573e-02, 1.387263508103275811e-01, 2.803573981839145302e-01, -1.888729363097822189e-01, -9.073882264892085825e-02, 5.694852445010357977e-02, 2.043739100182900004e-01, 1.569182401551741934e-01, 2.986640881527923841e-01, 5.469142123890967655e-01, 1.708363356248268627e-01, 2.588595018742128120e-02, 7.086113639670379438e-01, -2.668265252817085265e-01, -5.679352939927524435e-01, 3.752765207641521883e-01, 2.234667072656558728e-01, -3.850475651942101840e-01, -4.882408043353456129e-01, -7.639277833984826627e-01
3.052470493534101964e-02, 6.031654104656525989e-02, 1.291351656173942743e-02, -1.801478715609964310e-01, -2.415074424461836622e-01, -2.672138360010802294e-01, -4.118031568099511652e-01, -4.275982278771328637e-01, -3.972456693460998389e-01, -4.573743726103318141e-01, 5.369275626991697886e-02, -3.996367098267865625e-01, -4.745638881956740218e-01, 3.329487257767769215e-01, 1.761077962293984833e-01, -5.875091359996086338e-01, -2.535238149029795385e-01, -5.539356109900172020e-01, -2.690006583472022705e-01, -1.282307084996845981e-01, -4.969016231032095665e-01, -2.186338881401383161e-01, -7.303014583930793613e-01, 4.368003417876447497e-02
8.632719026803822859e-02, 1.348890349368810915e-01, 1.569384875793001025e-02, -9.384149112423444128e-02, -9.019069430180891300e-02, -8.592687643109865603e-02, -1.847565854120770401e-01, 8.559356047509719678e-02, 2.402151410992167113e-01, -2.292778031878915379e-01, 6.725833564412796173e-02, 4.076643613917880354e-02, -4.878634614818115889e-01, -4.202289086794995798e-01, 2.460356165843813891e-01, 2.222590153465828222e-02, -5.067636428790387448e-01, 2.007170572143726073e-01, -3.904280320234845836e-02, -6.125714110452676886e-01, -1.481124622711589289e-01, 1.624456839524411889e-01, 6.280437794196065682e-02, 6.990979024424049948e-01
-1.730741914000984705e-01, -2.492963291628161882e-01, -1.196257254625396754e-01, 1.137497507637277999e-01, 1.479513799907674343e-01, 3.591166706328421943e-01, 4.195796466921318246e-01, 2.919688651371268873e-01, 5.870082327498208352e-01, 2.099572509476727855e-01, 3.877464278524686003e-01, 7.662987068084538000e-01, -1.229127679486486102e-01, -1.471910107492776787e-01, 6.865459047057715924e-01, 5.210469992231545611e-01, 2.460493840968402679e-01, 3.719157906468913977e-01, -5.195491857078783360e-01, -3.418902973499884923e-01, 2.663785703214923695e-01, -3.230734247197870057e-01, 5.406990017604083876e-02, -1.099782189542924810e-01
-6.880482937293985746e-02, -8.496067664813720943e-02, -9.900498014401615254e-02, -1.451320635404051429e-01, -8.862174764278954453e-02, 4.431567458841294271e-02, -3.969339845339313333e-02, 1.271420775885805446e-02, 1.939789097256109374e-01, -1.299562377062778717e-01, 4.208292711593625834e-01, 1.806951249862550901e-01, -6.446274651785535159e-01, 1.332436861389071359e-01, 6.898770722773367448e-01, -1.623781678643446968e-01, -2.156495461509192468e-01, -2.077931452296660486e-01, -4.761433591449463765e-01, -4.151236282562041358e-01, -3.382710258822106963e-01, -5.142252363555728234e-01, -3.247925260294292071e-01, 1.777167831673735765e-01
-1.475812994623078578e-01, -2.490709257560703715e-01, -9.472908889924713804e-02, -2.157301522434152199e-02, 3.281449437745917290e-03, 1.678313149829683271e-01, 2.561138402572873396e-01, -7.505732324258511390e-02, 8.030730161035078141e-02, 1.676773915332873399e-01, 3.076757274477321391e-01, 1.336912828723657021e-01, 2.452810035005822398e-01, 5.236945716607470658e-01, 1.683919138327530374e-01, 3.554226712428851763e-03, 5.302273861929904797e-01, -1.213782651746745794e-01, -4.084370764539383414e-01, 1.425091995340006246e-01, 2.951242786594392674e-03, -4.044246265910342308e-01, -1.852273928604725450e-01, -4.956349771094376022e-01
5.587844640466886614e-02, 2.722428113901233585e-02, 3.140489302659191934e-02, -1.019864725323326587e-01, -1.614600937528154478e-01, -2.994112194923558290e-01, -3.133395916224731015e-01, -4.416148054972556802e-01, -6.617450073251200937e-01, -2.299209612448735451e-01, -1.815072577952387411e-01, -5.514192737290392055e-01, 1.624978941264758059e-01, 4.262890979620814202e-01, -4.551706961114471706e-01, -5.296806737674449872e-01, 4.203750465911362116e-02, -5.181393312500388593e-01, 2.481795387926652996e-01, 5.002144193535787986e-01, -2.136001630144301333e-01, 2.950810024182850058e-02, -2.657951392840653404e-01, -3.059461776765761143e-01
1.367833621101500162e-02, -1.743153308832584222e-02, -3.556023974171661911e-02, -2.933978840824068013e-01, -2.783582752911149538e-01, -3.155369371134665868e-01, -3.220431826976089540e-01, -5.281249962929288611e-01, -4.071676053780168836e-01, -4.127014239170840315e-01, 1.521064554528323565e-01, -4.094108537068331666e-01, -3.428403889354253997e-01, 5.736034710865731689e-01, 1.570709915471001916e-01, -6.299307889913018377e-01, -4.263918991902390654e-02, -6.771861464224465665e-01, -3.215731391909391057e-01, 1.280921163873404434e-01, -3.984269374686703613e-01, -4.026838232756086433e-01, -6.207344791201443446e-01, -1.690787516013275427e-01
1.824279498300837299e-01, 1.916884946547420254e-01, 4.585642964852214981e-02, -1.830776670299368303e-01, -2.207076722144925007e-01, -4.315238995302628222e-01, -5.337923796223790207e-01, -3.955289533248408929e-01, -5.117337476256447193e-01, -4.984632815118418825e-01, -2.724900241451400085e-01, -5.690544098297832809e-01, -4.302924165513600796e-01, -7.562210972884851612e-02, -2.345903435721303221e-01, -5.529830320596889059e-01, -5.791531590985511402e-01, -3.776649101867896596e-01, 3.159324764470557989e-01, -2.445712173904208368e-03, -3.429067986911248367e-01, 2.320068077888294000e-01, -2.215402261904065584e-01, 3.624230814986855176e-01
1.002524452509467312e-01, 1.010174212879151462e-01, -1.109727719641882349e-03, -3.053986676877878392e-01, -3.206626944194898576e-01, -4.101958199357861323e-01, -4.838192584775918292e-01, -4.701230379546375016e-01, -4.963283323966998783e-01, -4.768671550738045051e-01, 3.375986080161241104e-02, -6.104313292274399227e-01, -4.165632205178159131e-01, 4.699737235763853938e-01, -2.838489027303701603e-02, -7.791101702792543326e-01, -3.161932348351455535e-01, -7.360058843970950226e-01, -8.605273611765043226e-03, 1.610389229659476562e-01, -5.148950224320431035e-01, -2.876179938837234440e-01, -4.423014665869555717e-01, 4.079458465623965469e-02
1.616888768662655407e-02, 6.974573422743240991e-03, -5.744590967205871063e-02, -1.893339464773609038e-01, -1.163307372073870555e-01, -1.429844195043374344e-01, -1.818919080030235724e-01, -6.685503101678912097e-02, 5.126168583860451350e-02, -2.604714884152362075e-01, 2.988431742001247393e-01, 3.234263386755044378e-02, -7.497864941284588802e-01, -2.684623602268081024e-03, 5.844231236495178727e-01, -2.475660301859236301e-01, -4.356123207943846665e-01, -2.493966049153306108e-01, -2.824116610351243839e-01, -3.776115839283494813e-01, -3.116922241440098218e-01, -3.350057360241233129e-01, -2.474429373103211316e-01, 3.624655021340251193e-01
-2.438985310159491257e-02, -5.230329797693831356e-02, -6.412434027169874873e-02, 2.435016086841957639e-01, 2.339996311057948586e-01, 3.614686141315759382e-01, 3.669946321082669938e-01, 4.536902235249116178e-01, 4.761402873082993259e-01, 3.793995640562624061e-01, 1.304148024916758353e-01, 5.665779566929461941e-01, -3.439677598455146562e-02, -5.296287238748739190e-01, 2.756601915770811040e-01, 6.049355795030451066e-01, -1.944361413108111614e-02, 6.386608651683421956e-01, -3.569960799617622610e-02, -4.107800460105572871e-01, 2.793859634848371853e-01, 1.703438973665870049e-01, 3.540798116813567153e-01, 2.446881567745093078e-01
... 144 more rows
